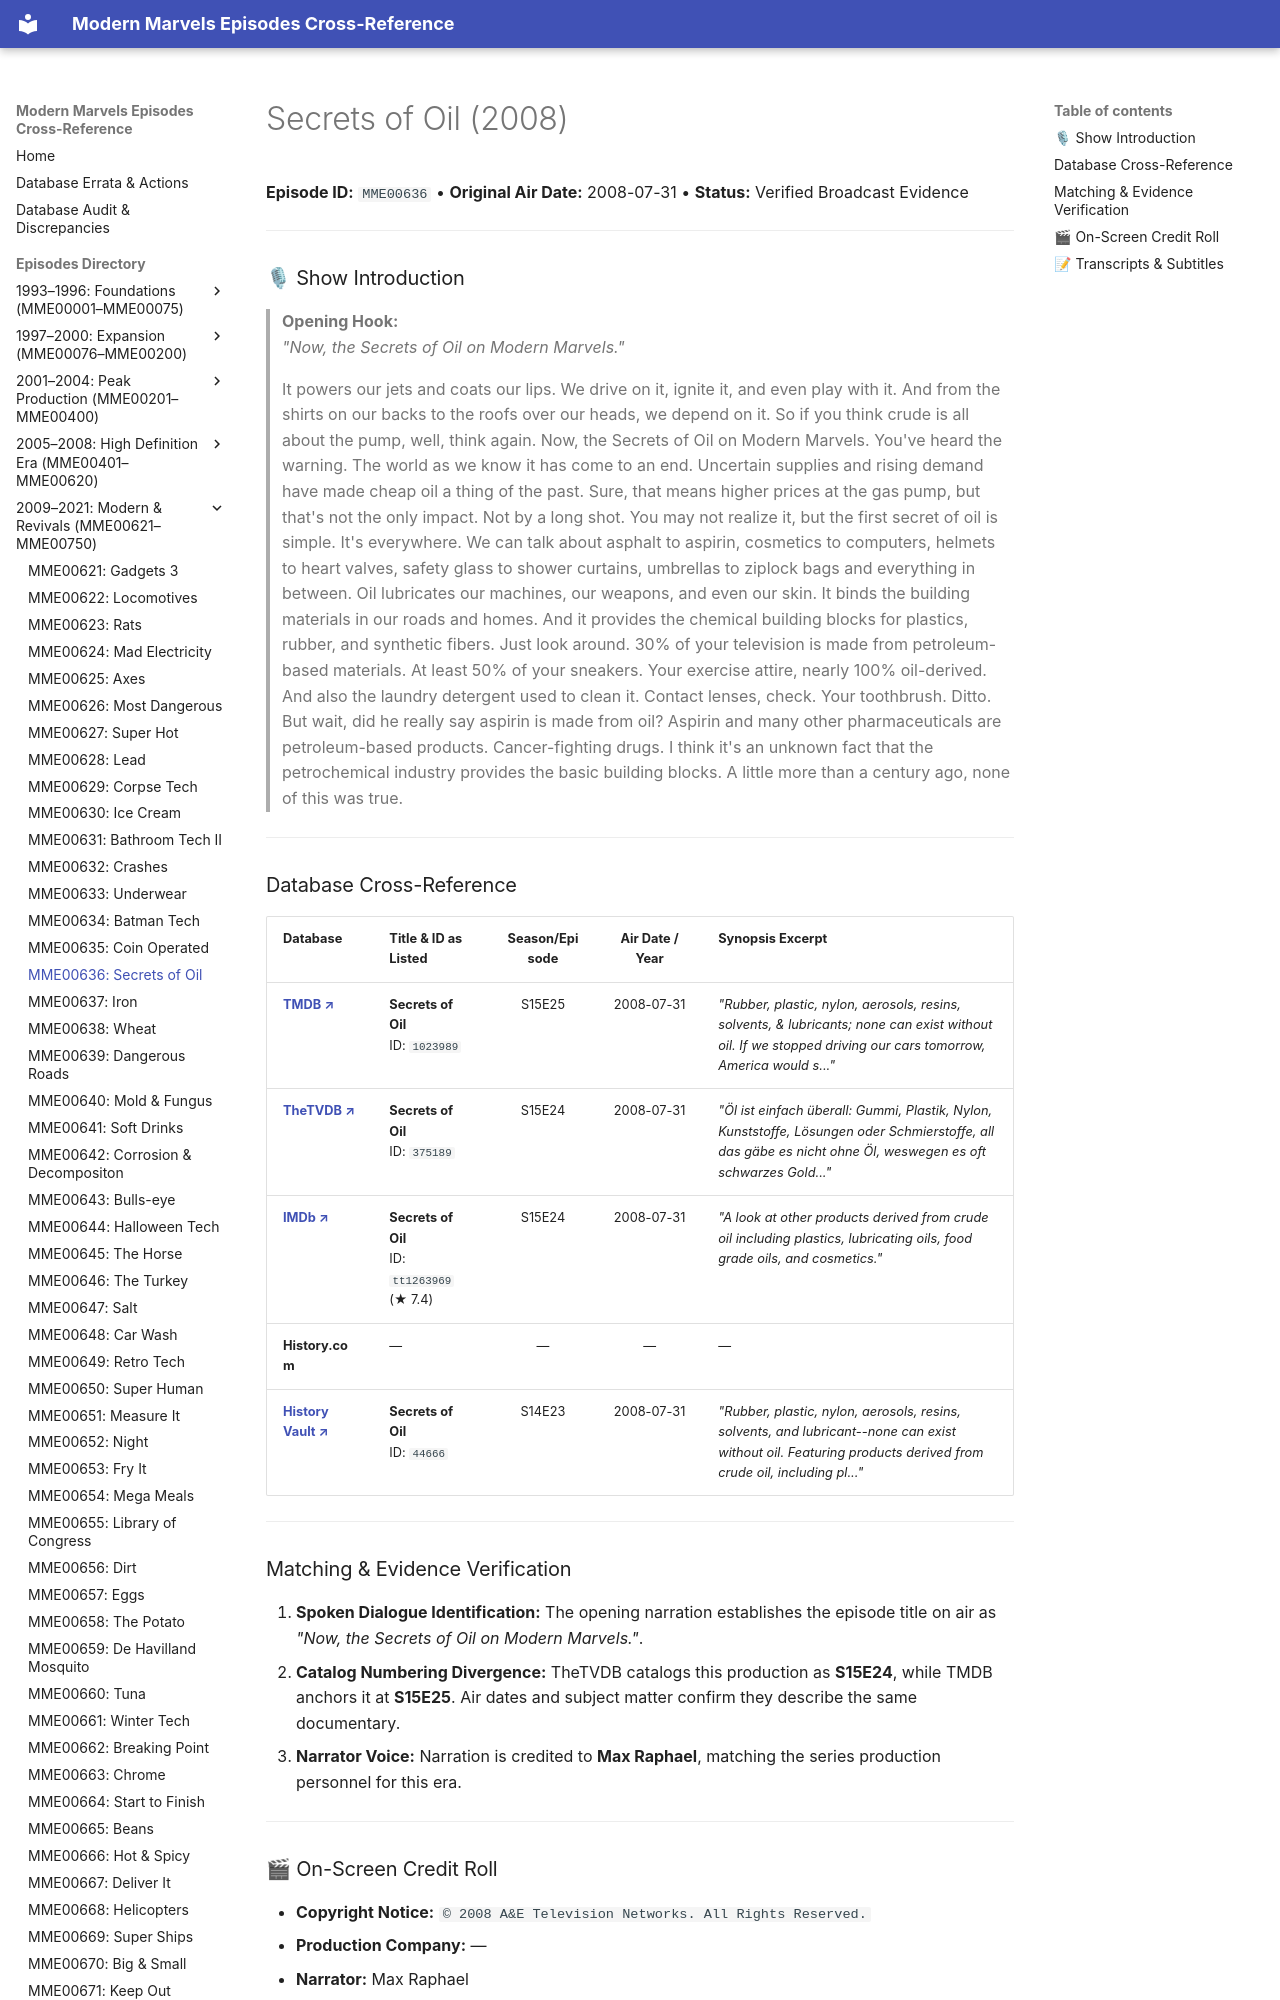

repository: ModernMarvelsFan/ModernMarvels · page: episodes/MME00636/index.html · generator: mkdocs

# Secrets of Oil (2008)

**Episode ID:** `MME00636` • **Original Air Date:** 2008-07-31 • **Status:** Verified Broadcast Evidence

---

### 🎙 Show Introduction

> **Opening Hook:**  
> *"Now, the Secrets of Oil on Modern Marvels."*

> It powers our jets and coats our lips. We drive on it, ignite it, and even play with it. And from the shirts on our backs to the roofs over our heads, we depend on it. So if you think crude is all about the pump, well, think again. Now, the Secrets of Oil on Modern Marvels. You've heard the warning. The world as we know it has come to an end. Uncertain supplies and rising demand have made cheap oil a thing of the past. Sure, that means higher prices at the gas pump, but that's not the only impact. Not by a long shot. You may not realize it, but the first secret of oil is simple. It's everywhere. We can talk about asphalt to aspirin, cosmetics to computers, helmets to heart valves, safety glass to shower curtains, umbrellas to ziplock bags and everything in between. Oil lubricates our machines, our weapons, and even our skin. It binds the building materials in our roads and homes. And it provides the chemical building blocks for plastics, rubber, and synthetic fibers. Just look around. 30% of your television is made from petroleum-based materials. At least 50% of your sneakers. Your exercise attire, nearly 100% oil-derived. And also the laundry detergent used to clean it. Contact lenses, check. Your toothbrush. Ditto. But wait, did he really say aspirin is made from oil? Aspirin and many other pharmaceuticals are petroleum-based products. Cancer-fighting drugs. I think it's an unknown fact that the petrochemical industry provides the basic building blocks. A little more than a century ago, none of this was true.

---
